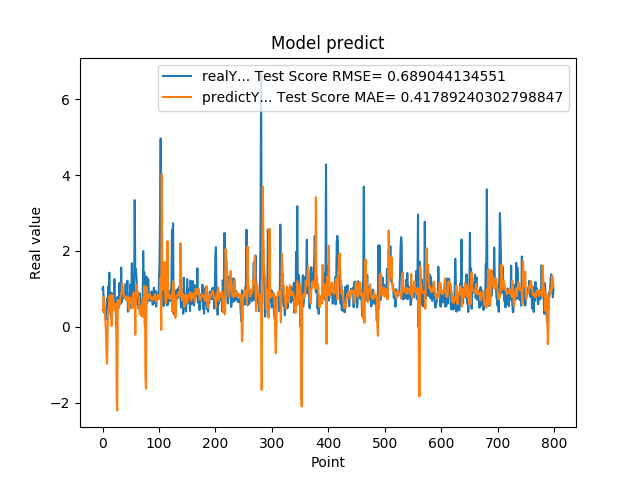

Data behind this chart, as committed beside it:
9.919999999999999929e-01, 4.370872252860926177e-01
1.059000000000000163e+00, 5.203782915492692895e-01
7.249999999999999778e-01, 7.912364140457545103e-01
3.729999999999999982e-01, 6.777354591618082180e-01
4.760000000000000342e-01, 4.364513410179851616e-01
3.420000000000000262e-01, 1.267075174162624329e-01
2.019999999999999851e-01, -8.670832389756659431e-02
2.839999999999999747e-01, -6.919124978737868359e-01
7.440000000000001057e-01, -9.684427459199093091e-01
4.850000000000000422e-01, -1.106278598742857916e-01
1.064000000000000057e+00, 4.662103693645975877e-01
8.299999999999999600e-01, 3.412029048409414012e-01
1.429000000000000048e+00, 7.951502382403123903e-01
6.959999999999999520e-01, 7.344309063000897808e-01
5.949999999999999734e-01, 8.414367551611187102e-01
2.570000000000000062e-01, 6.266915346439337897e-01
8.960000000000000187e-01, 2.451594340060801042e-02
5.660000000000000586e-01, 2.825492213813047271e-01
6.400000000000000133e-01, 8.407970598951557406e-01
8.569999999999999840e-01, 6.745528236379264575e-01
6.390000000000000124e-01, 6.260793102863501103e-01
1.258000000000000007e+00, 5.872884385528550633e-01
4.509999999999999565e-01, 4.215126495377716775e-01
6.320000000000000062e-01, 4.843846966085362804e-01
0.000000000000000000e+00, 6.050350643569153419e-01
5.889999999999999680e-01, -1.872743364699896329e+00
7.800000000000000266e-01, -2.199052976715483165e+00
5.500000000000000444e-01, 7.134501638285444258e-01
6.790000000000000480e-01, 5.828235248937775337e-01
7.809999999999999165e-01, 4.934972479575858162e-01
1.159000000000000030e+00, 6.433396315750322669e-01
8.719999999999999973e-01, 6.399073991955526175e-01
6.049999999999999822e-01, 7.976704890522567926e-01
1.564999999999999947e+00, 8.558103643272165773e-01
6.540000000000000258e-01, 9.394744139834297902e-01
1.019000000000000128e+00, 1.142287232905001781e+00
7.359999999999999876e-01, 9.972637831982624768e-01
7.570000000000000062e-01, 8.845150386527917963e-01
8.809999999999998943e-01, 8.137467604320568482e-01
8.850000000000000089e-01, 8.187475236304795345e-01
8.079999999999999405e-01, 7.863283109586585162e-01
1.129999999999999893e+00, 7.844182271987808486e-01
7.399999999999999911e-01, 7.003613794397964831e-01
9.270000000000000462e-01, 7.229669832428834431e-01
1.217999999999999972e+00, 8.022968539815014122e-01
3.989999999999999658e-01, 7.769812176059275322e-01
6.109999999999999876e-01, 6.125810796887826148e-01
7.900000000000000355e-01, 4.263589259061664749e-01
6.400000000000000133e-01, 6.375087627758974085e-01
1.116999999999999993e+00, 7.767251640457689676e-01
5.030000000000000027e-01, 6.604339166965399466e-01
9.549999999999998490e-01, 6.593004382438133471e-01
1.681000000000000050e+00, 6.388342246218573495e-01
7.800000000000000266e-01, 4.955505142338406666e-01
1.058000000000000052e+00, 8.058381743554123844e-01
1.007000000000000117e+00, 8.945369094357166206e-01
8.990000000000000213e-01, 7.626067090618137145e-01
3.339999999999999858e+00, 7.948395660808866836e-01
1.388000000000000123e+00, -2.093017947846449178e-01
1.530000000000000027e+00, 9.589876620915068761e-01
1.328000000000000069e+00, 1.115884727295929801e+00
... 739 more rows
